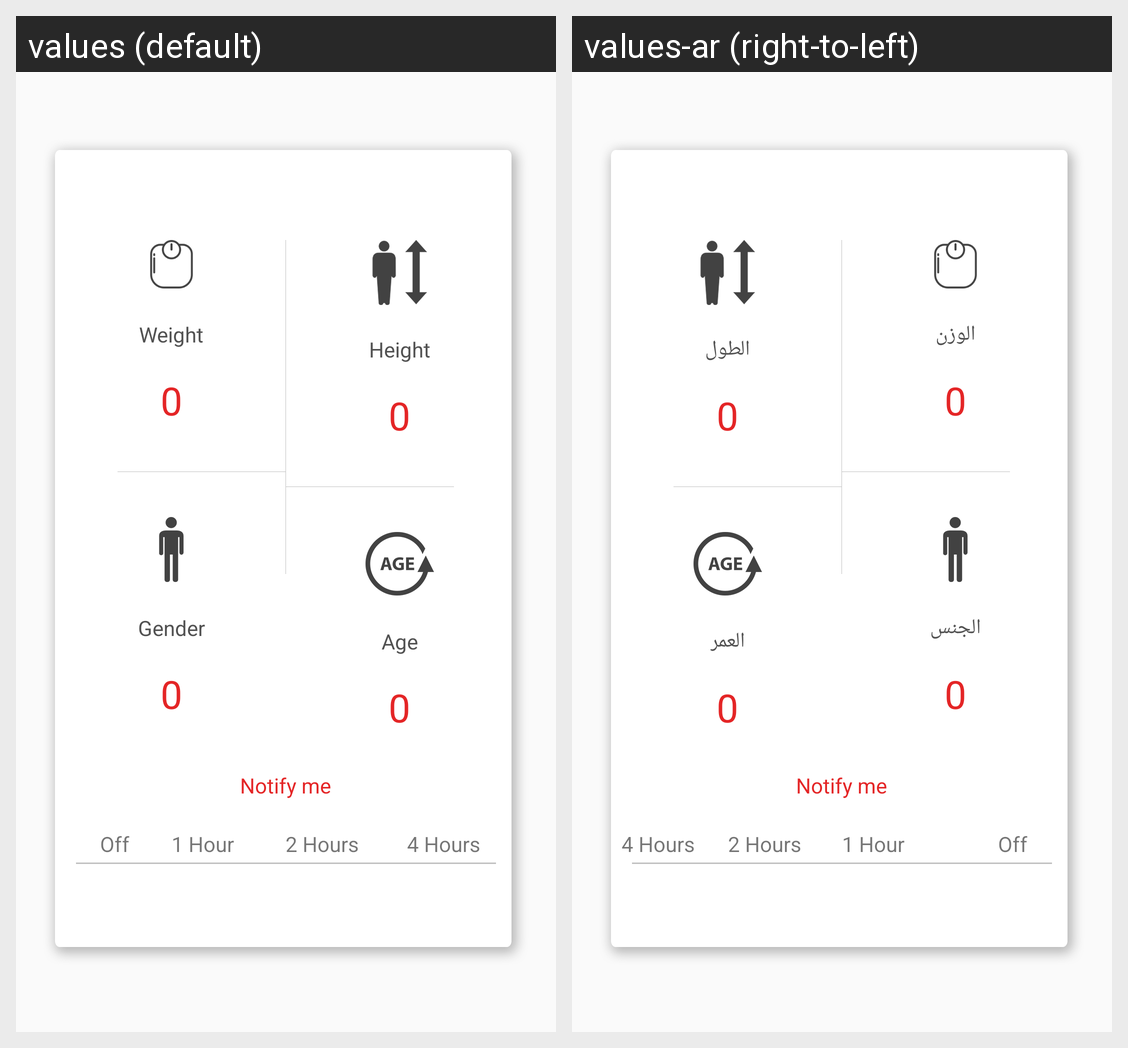

This grid shows one Android layout under two languages. Give, for every string resource on the screen, its name, the default text and each shown locale's text.
Android screen res/layout/hydration_setting_cell_one.xml rendered under 2 locales, left to right: values (default), values-ar (right-to-left). Device: Nexus 5 (rendered at 1080×1920; each locale shown at half size, 540×960, under a caption strip naming it); theme AppTheme.
Strings drawn on this screen, with the default value and each locale's value (text and hints the layout hard-codes, and strings that could not be matched under every locale, appear in the picture but are not listed):

weight
  values: Weight
  values-ar: الوزن

gender
  values: Gender
  values-ar: الجنس

height
  values: Height
  values-ar: الطول

age
  values: Age
  values-ar: العمر
